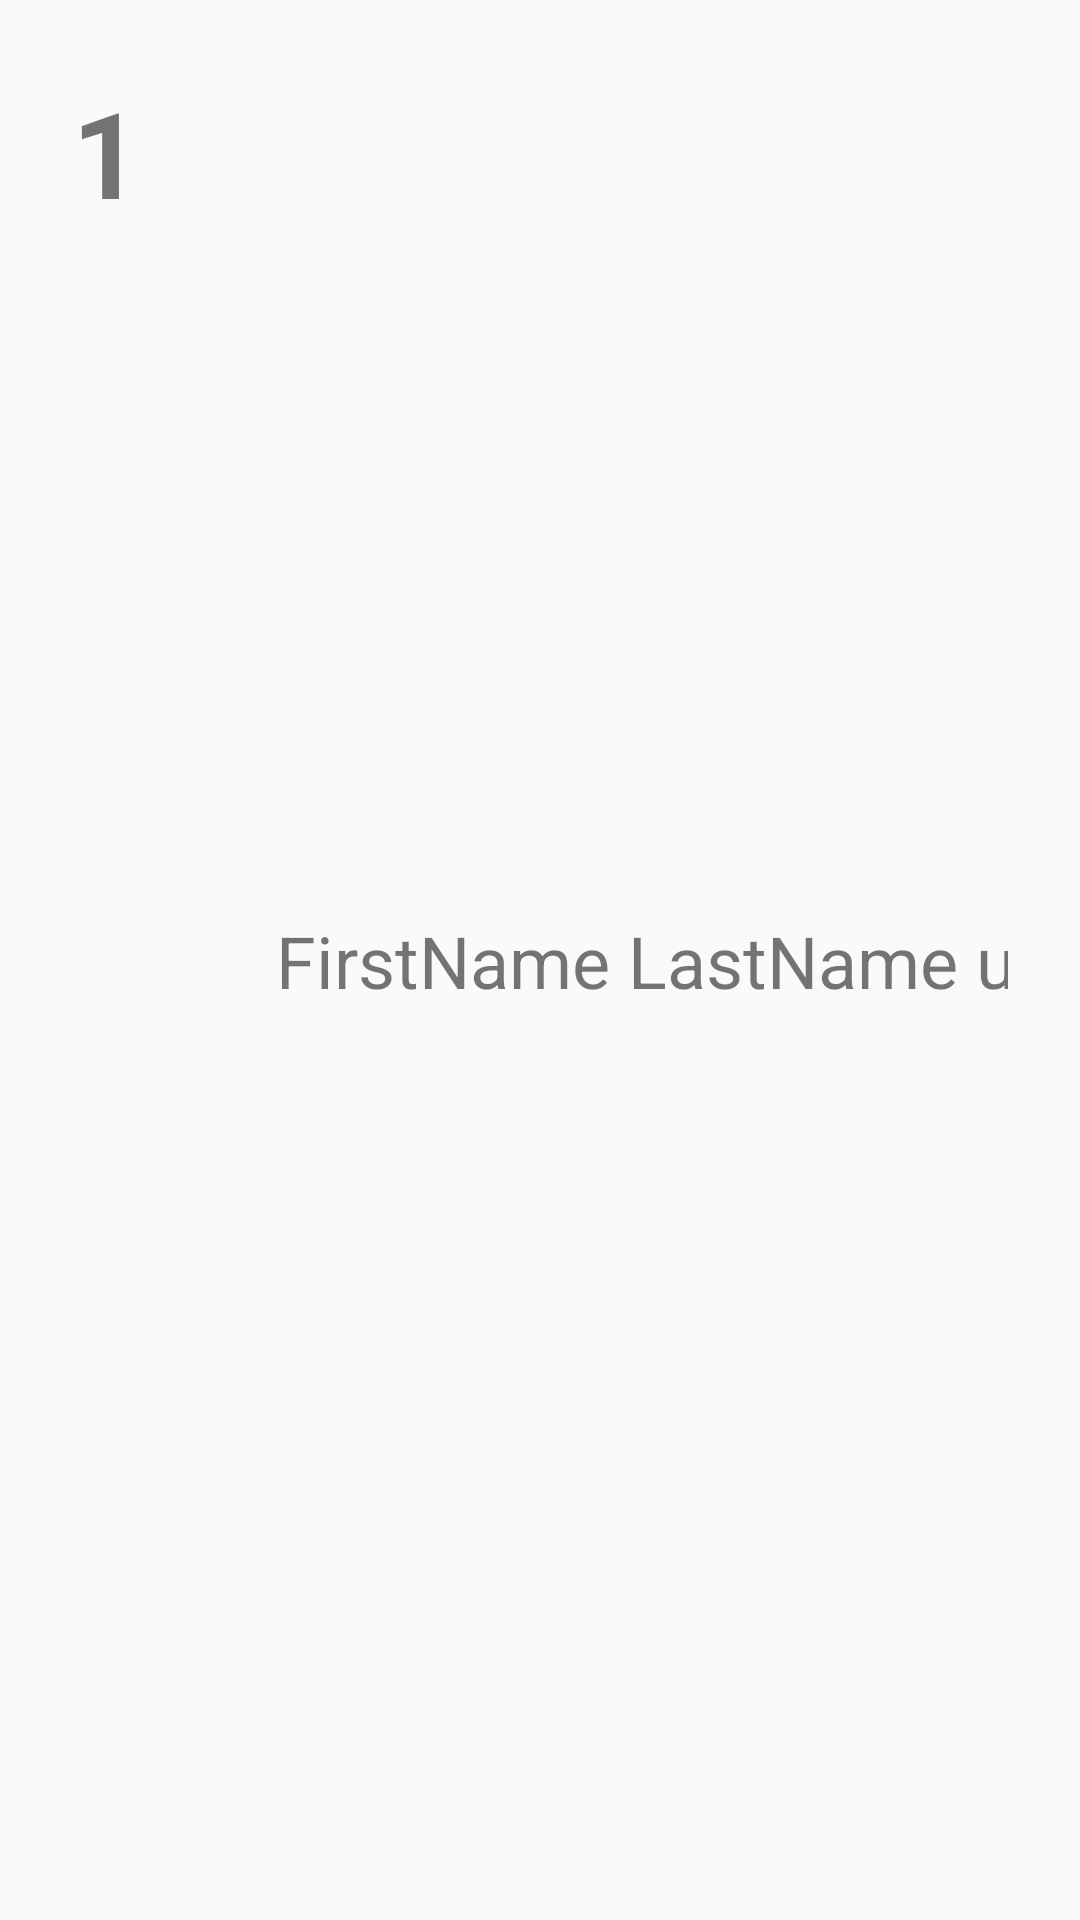

Here is an Android app screen rendered from its layout file. Give the layout XML and the strings, colors and styles it references.
<!-- AndroidManifest.xml: application theme Theme.DBLearning -->
<!-- res/layout/custom_row.xml -->
<?xml version="1.0" encoding="utf-8"?>
<androidx.constraintlayout.widget.ConstraintLayout xmlns:android="http://schemas.android.com/apk/res/android"
    xmlns:app="http://schemas.android.com/apk/res-auto"
    xmlns:tools="http://schemas.android.com/tools"
    android:layout_width="match_parent"
    android:layout_height="wrap_content"
    android:padding="24sp"
    android:id="@+id/rowLayout">

    <TextView
        android:id="@+id/userIdText"
        android:layout_width="wrap_content"
        android:layout_height="wrap_content"
        android:text="1"
        android:textSize="40sp"
        android:textStyle="bold"
        app:layout_constraintBottom_toBottomOf="parent"
        app:layout_constraintStart_toStartOf="parent"
        app:layout_constraintTop_toTopOf="parent"
        app:layout_constraintVertical_bias="0.0" />

    <TextView
        android:id="@+id/userFirstNameText"
        android:layout_width="wrap_content"
        android:layout_height="wrap_content"
        android:layout_marginStart="45dp"
        android:text="FirstName"
        android:textSize="24sp"
        app:layout_constraintBottom_toBottomOf="parent"
        app:layout_constraintStart_toEndOf="@+id/userIdText"
        app:layout_constraintTop_toTopOf="parent" />

    <TextView
        android:id="@+id/userLastNameText"
        android:layout_width="wrap_content"
        android:layout_height="wrap_content"
        android:layout_marginStart="6dp"
        android:text="LastName"
        android:textSize="24sp"
        app:layout_constraintBottom_toBottomOf="parent"
        app:layout_constraintStart_toEndOf="@+id/userFirstNameText"
        app:layout_constraintTop_toTopOf="parent" />

    <TextView
        android:id="@+id/userAgeText"
        android:layout_width="wrap_content"
        android:layout_height="wrap_content"
        android:layout_marginStart="6dp"
        android:text="userAge"
        android:textSize="24sp"
        app:layout_constraintBottom_toBottomOf="parent"
        app:layout_constraintStart_toEndOf="@+id/userLastNameText"
        app:layout_constraintTop_toTopOf="parent" />
</androidx.constraintlayout.widget.ConstraintLayout>
<!-- resources referenced by this layout -->
<resources>
  <style name="Theme.DBLearning" parent="Theme.AppCompat.Light.DarkActionBar">
          
          <item name="colorPrimary">@color/purple_500</item>
          <item name="colorPrimaryDark">@color/purple_700</item>
          <item name="colorAccent">@color/teal_200</item>
          
      </style>
  <!-- not gathered from this repository: default colours our renderer supplied (Android Studio template values) -->
  <color name="purple_500">#FF6200EE</color>
  <color name="purple_700">#FF3700B3</color>
  <color name="teal_200">#FF03DAC5</color>
</resources>
